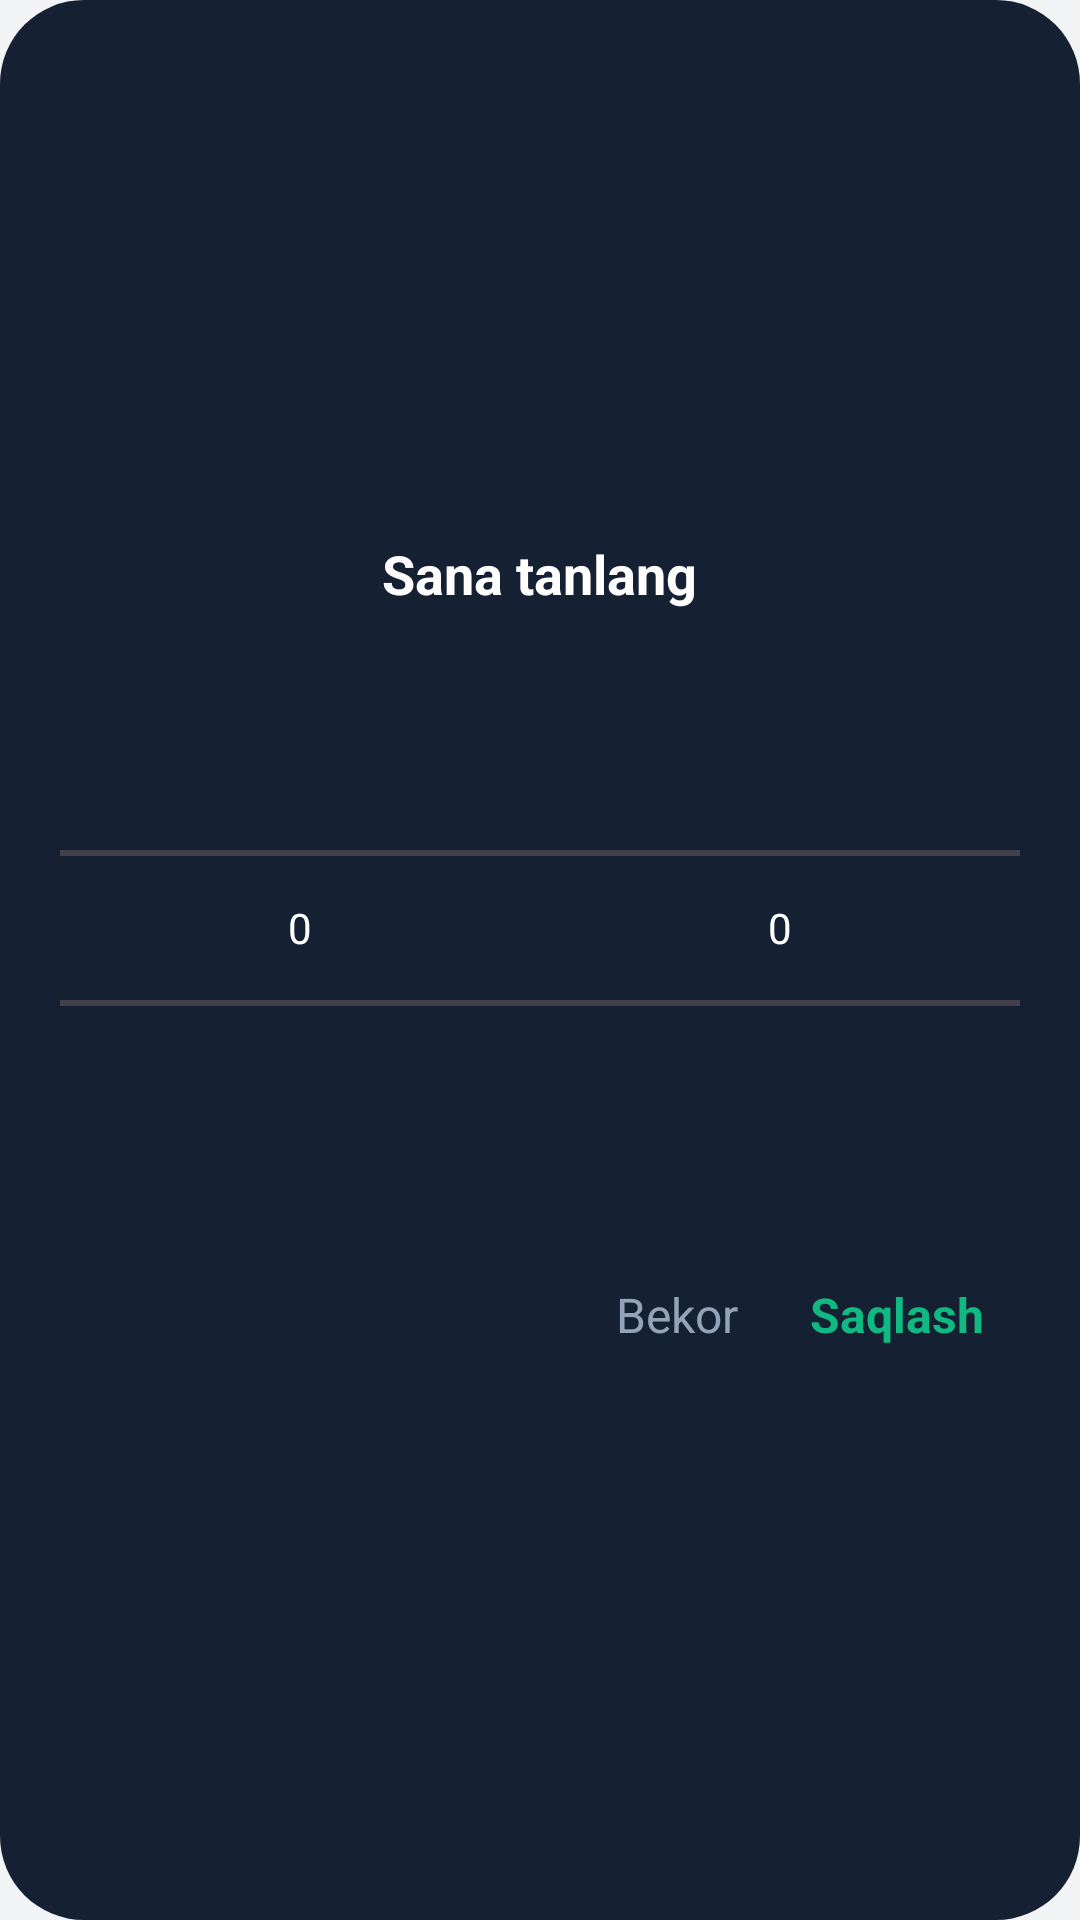

Produce the Android XML layout that renders to this screen, including the resource entries it uses.
<!-- AndroidManifest.xml: application theme Theme.Haftalikharajat -->
<!-- res/layout/dialog_month_year_picker.xml -->
<?xml version="1.0" encoding="utf-8"?>
<LinearLayout xmlns:android="http://schemas.android.com/apk/res/android"
    android:layout_width="match_parent"
    android:layout_height="wrap_content"
    android:orientation="vertical"
    android:padding="20dp"
    android:background="@drawable/bg_dialog_dark"
    android:gravity="center"
    android:minWidth="280dp">

    <TextView
        android:id="@+id/tv_dialog_title"
        android:layout_width="wrap_content"
        android:layout_height="wrap_content"
        android:text="Sana tanlang"
        android:textSize="18sp"
        android:textStyle="bold"
        android:textColor="@color/dark_text_primary"
        android:layout_marginBottom="16dp"/>

    <LinearLayout
        android:layout_width="match_parent"
        android:layout_height="wrap_content"
        android:orientation="horizontal"
        android:gravity="center">

        <NumberPicker
            android:id="@+id/picker_month"
            android:layout_width="0dp"
            android:layout_height="wrap_content"
            android:layout_weight="1"
            android:theme="@style/NumberPickerStyle"/>

        <NumberPicker
            android:id="@+id/picker_year"
            android:layout_width="0dp"
            android:layout_height="wrap_content"
            android:layout_weight="1"
            android:theme="@style/NumberPickerStyle"/>
    </LinearLayout>

    <LinearLayout
        android:layout_width="match_parent"
        android:layout_height="wrap_content"
        android:orientation="horizontal"
        android:gravity="end"
        android:layout_marginTop="16dp">

        <TextView
            android:id="@+id/btn_cancel"
            android:layout_width="wrap_content"
            android:layout_height="wrap_content"
            android:text="Bekor"
            android:textColor="@color/dark_text_secondary"
            android:textSize="16sp"
            android:padding="12dp"
            android:clickable="true"
            android:focusable="true"
            android:background="?attr/selectableItemBackgroundBorderless"/>

        <TextView
            android:id="@+id/btn_confirm"
            android:layout_width="wrap_content"
            android:layout_height="wrap_content"
            android:text="Saqlash"
            android:textColor="@color/primary"
            android:textSize="16sp"
            android:textStyle="bold"
            android:padding="12dp"
            android:clickable="true"
            android:focusable="true"
            android:background="?attr/selectableItemBackgroundBorderless"/>
    </LinearLayout>
</LinearLayout>
<!-- resources referenced by this layout -->
<resources>
  <color name="dark_text_primary">#FFFFFF</color>
  <color name="dark_text_secondary">#94A3B8</color>
  <color name="primary">#10B981</color>
  <!-- drawable bg_dialog_dark (drawable) -->
  <?xml version="1.0" encoding="utf-8"?>
  <shape xmlns:android="http://schemas.android.com/apk/res/android">
      <solid android:color="#152033" />
      <corners android:radius="28dp" />
  </shape>
  <style name="NumberPickerStyle">
          <item name="android:textColorPrimary">@color/dark_text_primary</item>
          <item name="android:editTextColor">@color/dark_text_primary</item>
      </style>
  <style name="Theme.Haftalikharajat" parent="Base.Theme.Haftalikharajat" />
  <style name="Base.Theme.Haftalikharajat" parent="Theme.Material3.DayNight.NoActionBar">
          <item name="colorPrimary">@color/primary</item>
          <item name="android:windowBackground">@color/bg_app</item>
          <item name="android:statusBarColor">@color/bg_app</item>
          <item name="android:windowLightStatusBar" tools:targetApi="m">true</item>
      </style>
  <color name="bg_app">#F3F4F6</color>
</resources>
